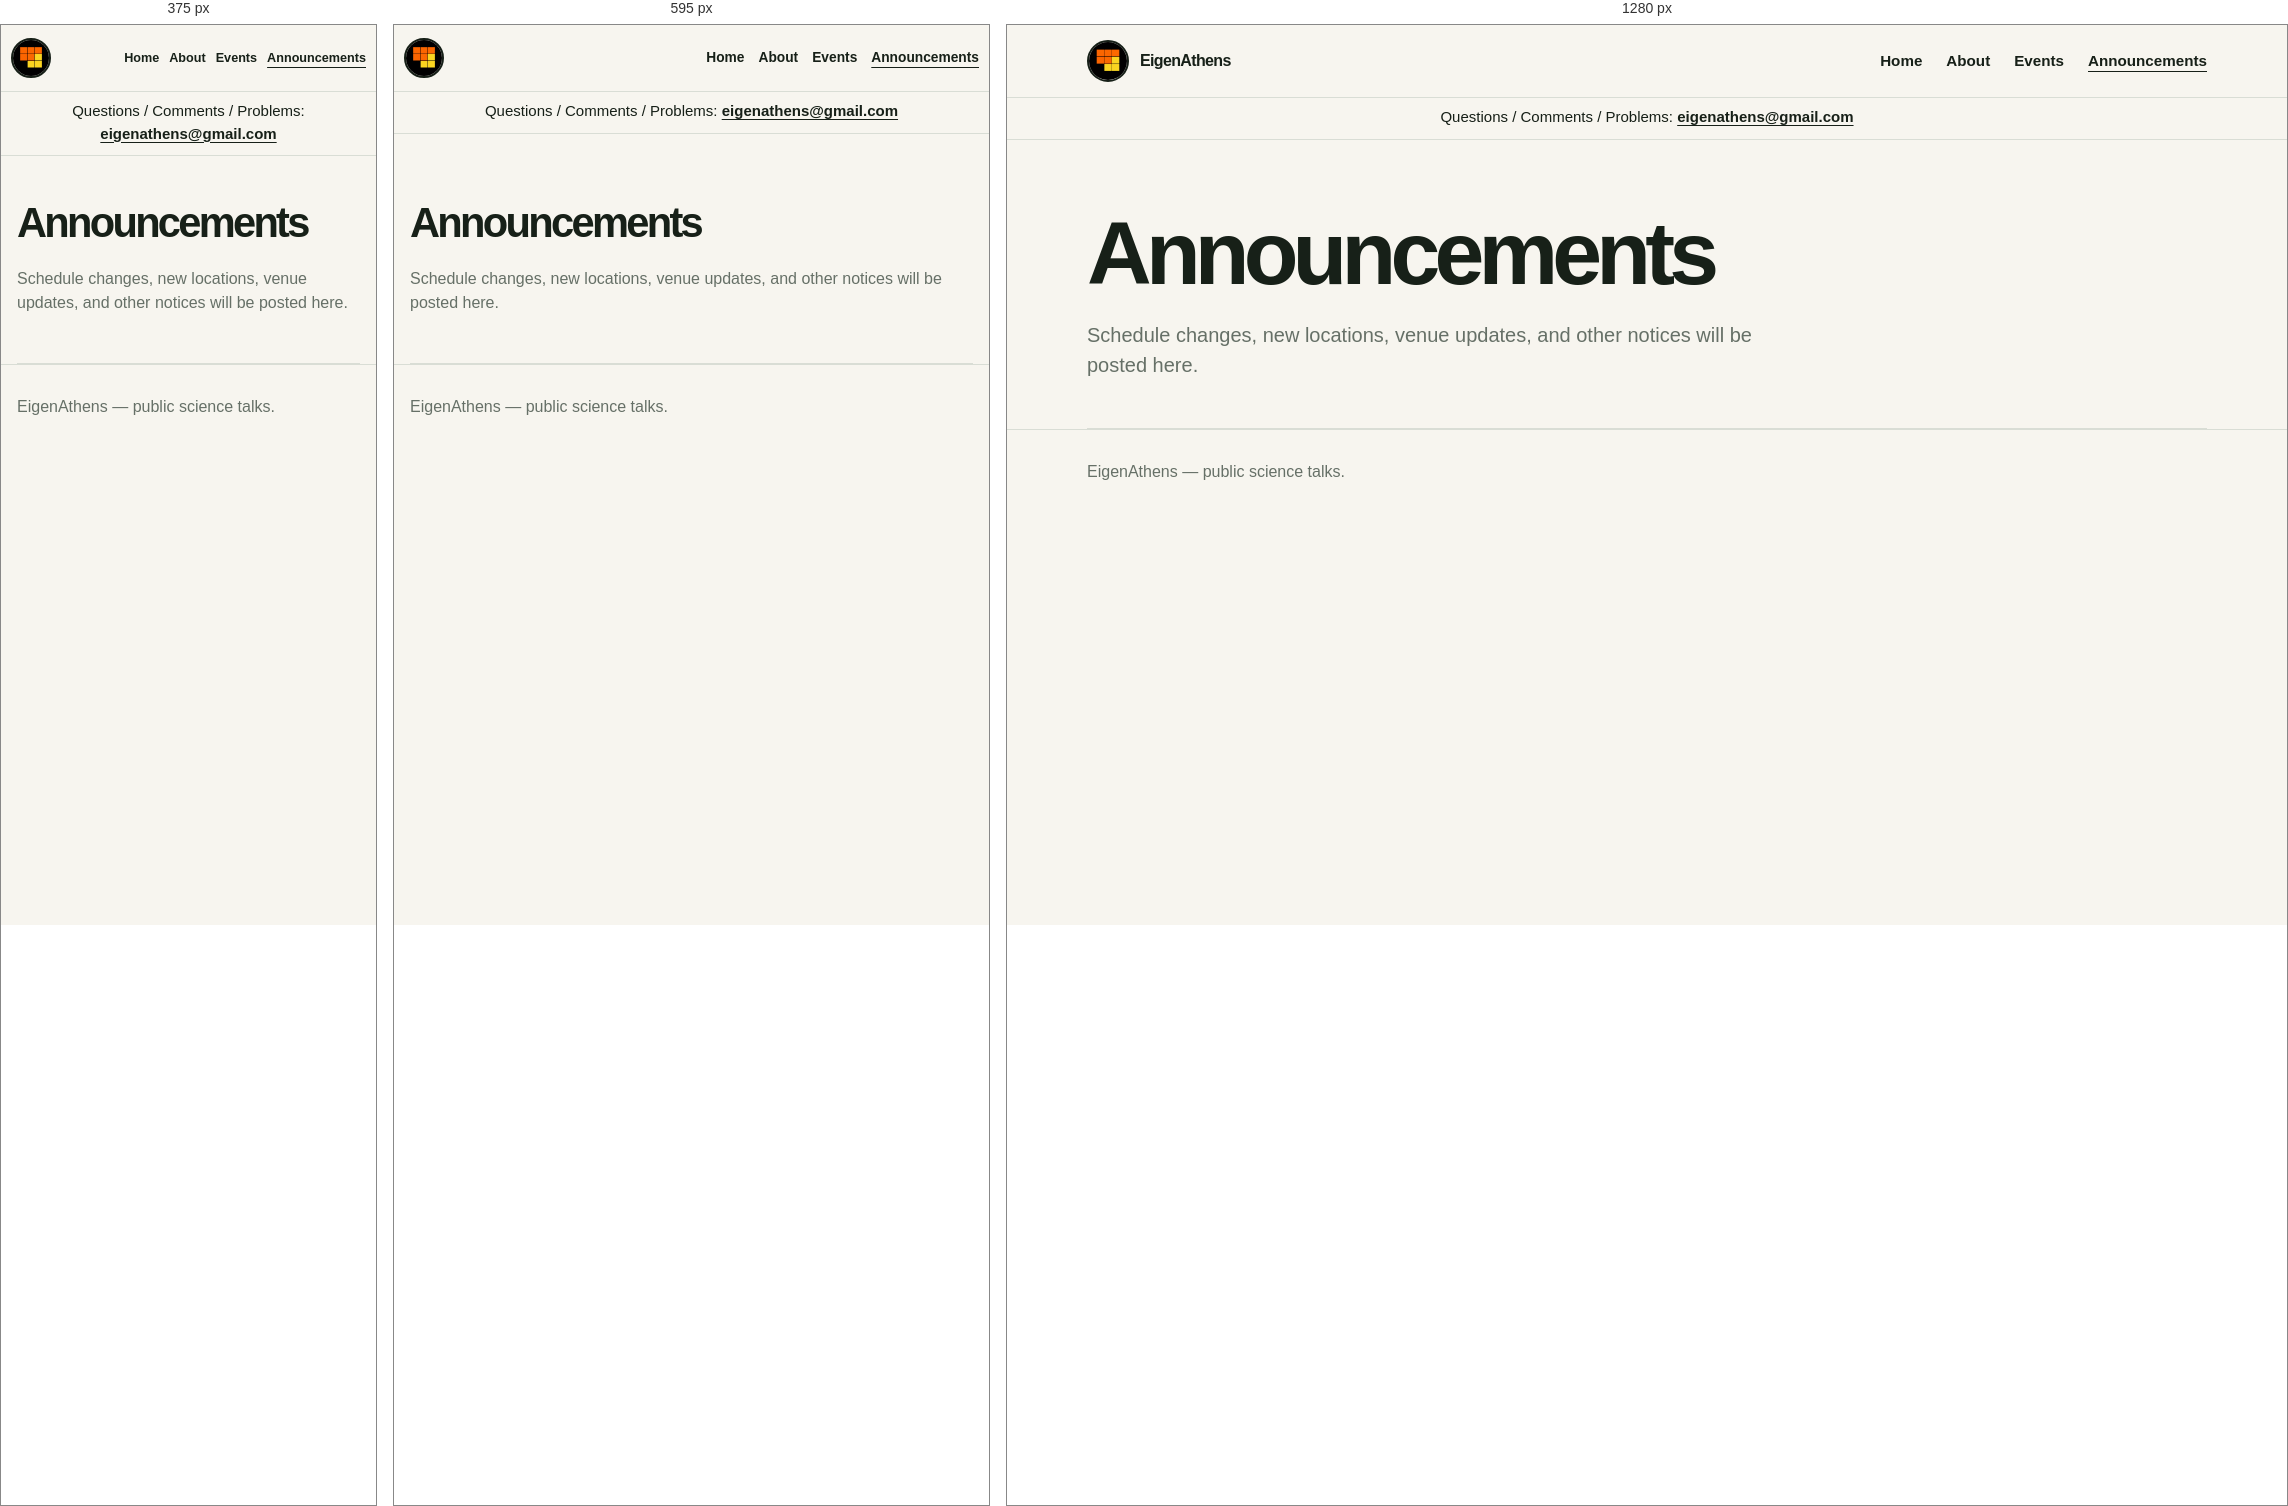
Rendered at 375 px, 595 px and 1280 px, left to right.

<!-- file: index.html -->
<!doctype html>
<html lang="en">
<head>
  <meta charset="utf-8">
  <meta name="viewport" content="width=device-width, initial-scale=1">
  <title>Announcements — EigenAthens</title>
  <link rel="stylesheet" href="/css/site.css">
  <script src="/js/navigation.js" defer></script>
</head>
<body>
  <nav class="site-nav" aria-label="Main navigation">
    <div class="nav-inner">
      <a class="brand" href="/">
        <img class="brand-logo" src="/assets/logo.png" alt="EigenAthens logo">
        <span>EigenAthens</span>
      </a>
      <div class="nav-links">
        <a href="/">Home</a>
        <a href="/about/">About</a>
        <a href="/events/">Events</a>
        <a href="/announcements/" aria-current="page">Announcements</a>
      </div>
    </div>
    <p class="nav-contact">Questions / Comments / Problems: <a href="mailto:eigenathens@gmail.com">eigenathens@gmail.com</a></p>
  </nav>

  <main class="page">
    <section class="hero">
      <h1>Announcements</h1>
      <p>Schedule changes, new locations, venue updates, and other notices will be posted here.</p>
    </section>

    <!-- <section class="section">
      <article class="notice">
        <time datetime="2026-10-10">October 10, 2026</time>
        <h2>Starter announcement</h2>
        <p>Replace this with your latest announcement. Add another <code>&lt;article class="notice"&gt;</code> below it for each new notice.</p>
      </article>
      <article class="notice">
        <time datetime="2026-10-08">October 8, 2026</time>
        <h2>More locations can be added</h2>
        <p>The events page currently has five instances of the same talk. Their dates, locations, and Google Form URLs are all controlled from one file: <code>/js/events.js</code>.</p>
      </article>
    </section> -->
  </main>

  <footer><div class="page">EigenAthens — public science talks.</div></footer>
</body>
</html>


/* @media block from site.css */
@media (max-width: 760px) {
  :root { --nav-height: 130px; --nav-row-height: 66px; }

  .nav-inner { width: min(100% - 20px, 1120px); }
  .brand span { display: none; }
  .brand-logo { width: 40px; height: 40px; }
  .nav-links { gap: 14px; }
  .nav-links a { font-size: .86rem; }
  .hero { padding-top: 48px; }
  .home-grid { grid-template-columns: 1fr; }

  .event-row {
    grid-template-columns: minmax(0, 1fr);
    gap: 16px;
    align-items: start;
  }

  .event-row { padding: 18px; }
  .event-poster { width: min(100%, 420px); justify-self: center; }
  .register-button {
    width: 100%;
  }

  .google-form-frame { height: 1100px; }
}

/* @media block from site.css */
@media (max-width: 430px) {
  .nav-inner { gap: 12px; }
  .nav-links { gap: 10px; }
  .nav-links a { font-size: .79rem; }
}